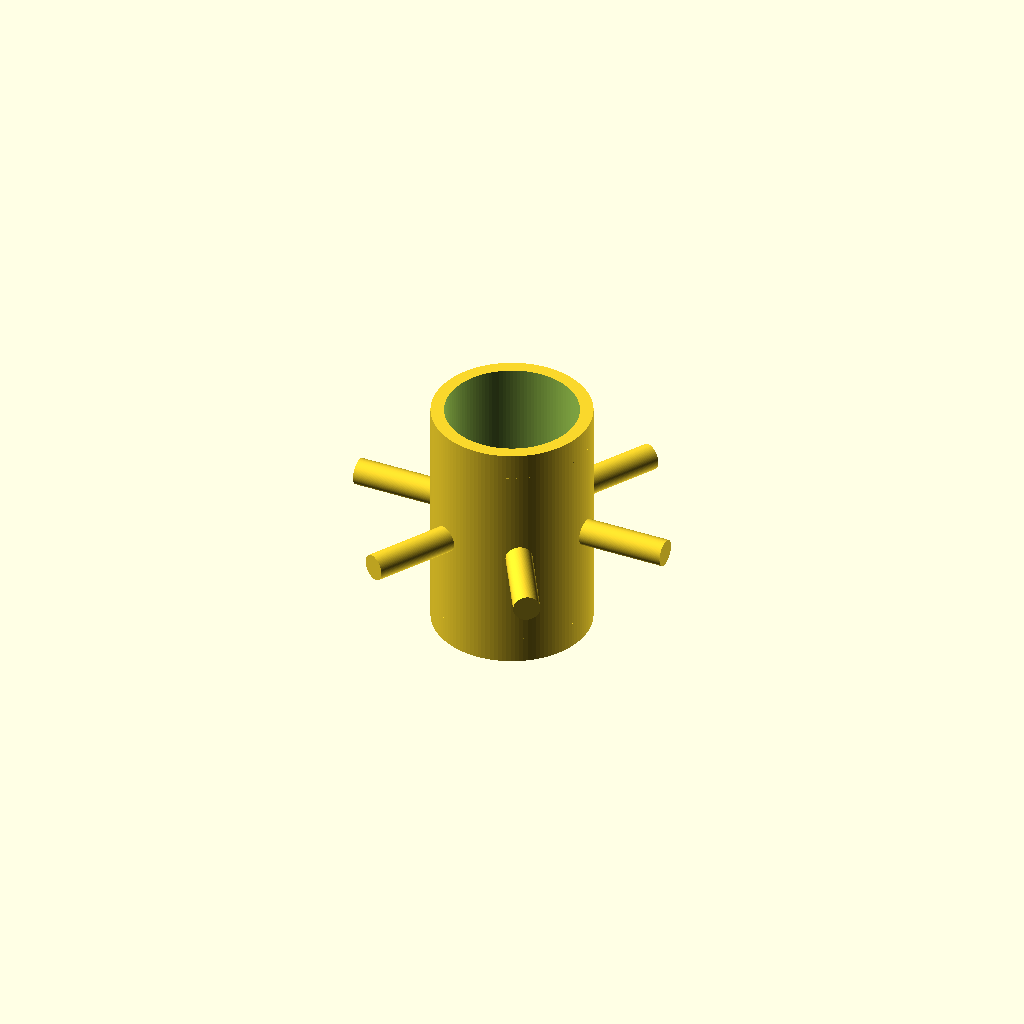
Cell 1: rendered with the file's own defaults.
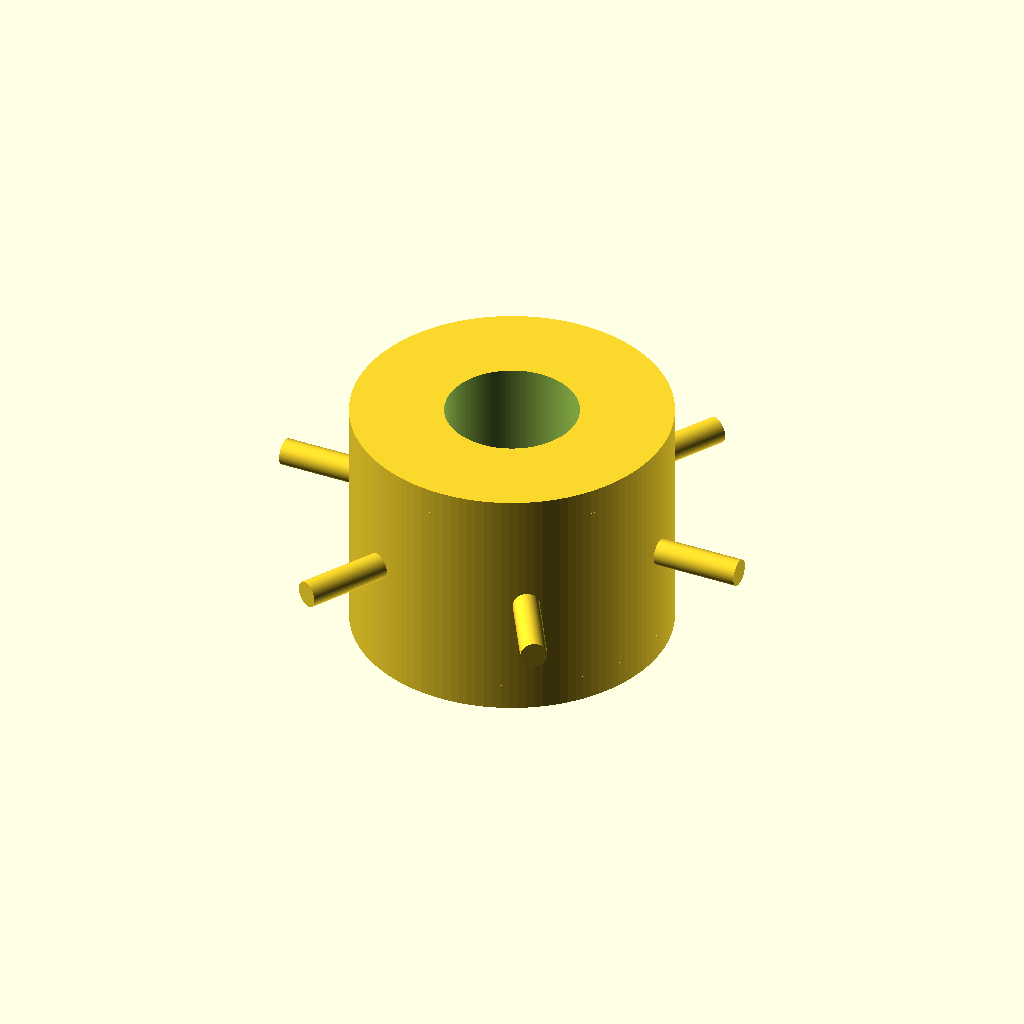
Cell 2 — od set to 6, the other parameters unchanged.
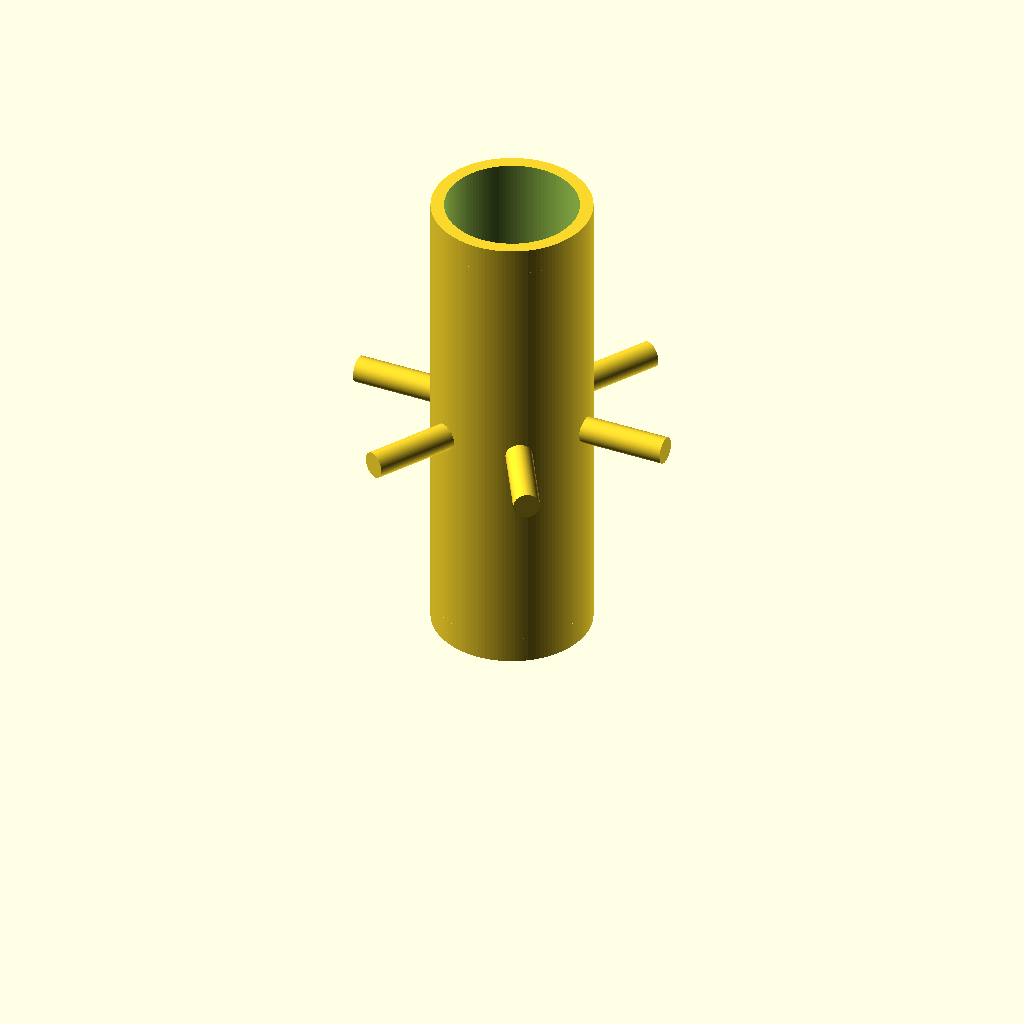
Cell 3 — len set to 9.2, the other parameters unchanged.
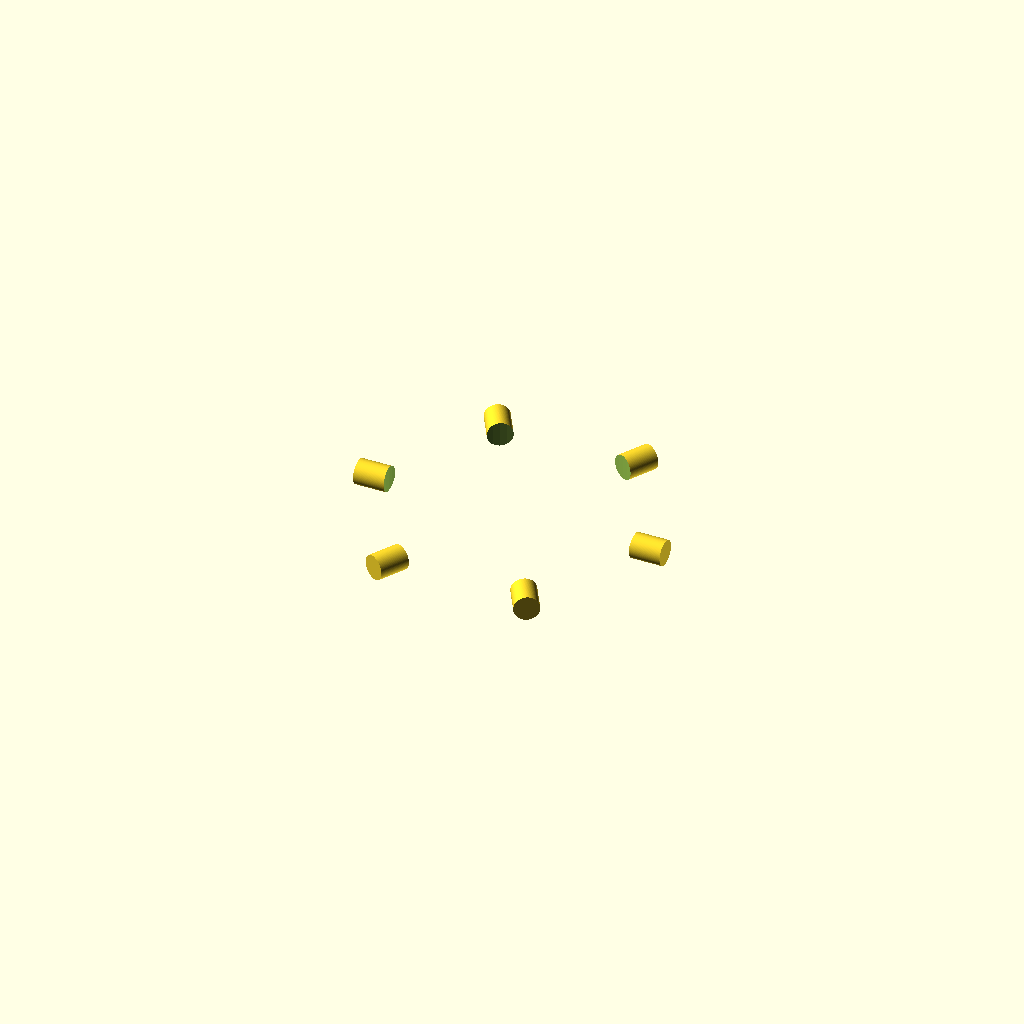
Cell 4: the same model with bore_d = 5.
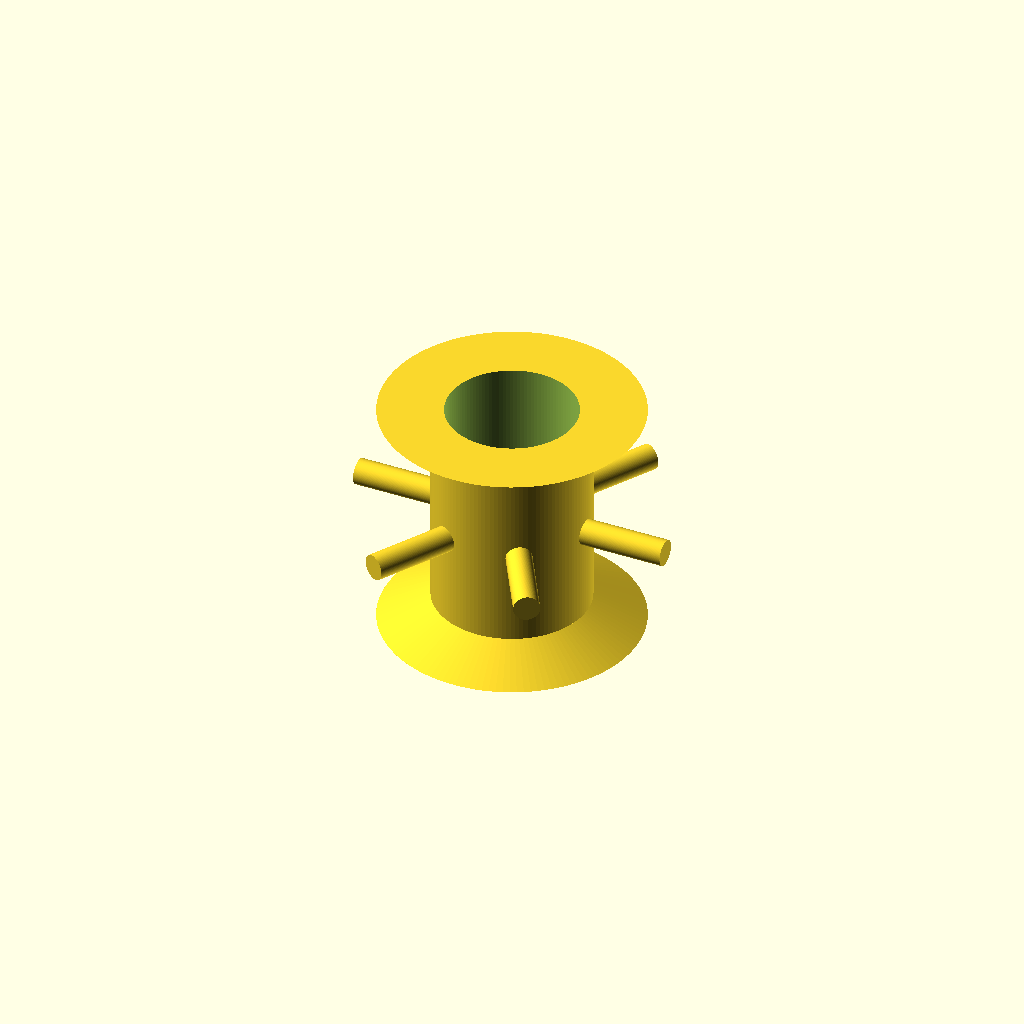
Cell 5: chamfer_d = 5 (everything else at default).
One fixed orthographic camera (rotation 55°, 0°, 25°; colour scheme Cornfield) for every cell.
Source of the model, results/nopscadlib/ablations/no_json_ir/scad/insert__CNCKM3.scad:
$fn = 120;

// Threaded heat-set insert (simplified geometry)
// OD 3.0mm, length 4.6mm, for M3 screw (pilot bore approx)
od = 3.0;          // outer diameter
len = 4.6;         // overall length
bore_d = 2.5;      // pilot bore for M3 (approx)

chamfer_h = 0.5;   // end chamfer height
chamfer_d = 2.5;   // chamfer minor diameter

num_barbs = 6;
barb_d = 0.5;        // barb cylinder diameter
barb_len = 1.8;      // radial protrusion length
barb_overlap = 0.20; // overlap into body to ensure connectivity

eps = 0.02;

module threaded_insert() {
    difference() {
        heat_set_insert_body();
        internal_thread_bore();
    }
}

module heat_set_insert_body() {
    union() {
        main_body_with_chamfers();
        external_barbs();
    }
}

module main_body_with_chamfers() {
    union() {
        // main cylinder
        cylinder(h = len, d = od, center = false);

        // top chamfer (lead-in)
        translate([0, 0, len - chamfer_h])
            cylinder(h = chamfer_h, d1 = od, d2 = chamfer_d, center = false);

        // bottom chamfer (installation end)
        cylinder(h = chamfer_h, d1 = chamfer_d, d2 = od, center = false);
    }
}

module internal_thread_bore() {
    // extend beyond ends to guarantee clean subtraction
    translate([0, 0, -1])
        cylinder(h = len + 2, d = bore_d, center = false);
}

module external_barbs() {
    // Center barbs along Z so they intersect the body (connected solid)
    zc = len/2;

    // Place barb so its inner end penetrates the OD by barb_overlap
    // With center=true cylinder along X: inner end = x_center - barb_len/2
    // Want inner end = od/2 - barb_overlap  => x_center = od/2 + barb_len/2 - barb_overlap
    x_center = (od/2) + (barb_len/2) - barb_overlap;

    for (i = [0 : num_barbs - 1]) {
        rotate([0, 0, i * 360/num_barbs])
            translate([x_center, 0, zc])
                rotate([0, 90, 0])
                    cylinder(h = barb_len + eps, d = barb_d, center = true);
    }
}

threaded_insert();
Customizer parameters (derived from the source; name, type, default, range or options):
od: number, default 3
len: number, default 4.6
bore_d: number, default 2.5
chamfer_h: number, default 0.5
chamfer_d: number, default 2.5
num_barbs: number, default 6
barb_d: number, default 0.5
barb_len: number, default 1.8
barb_overlap: number, default 0.2
eps: number, default 0.02
